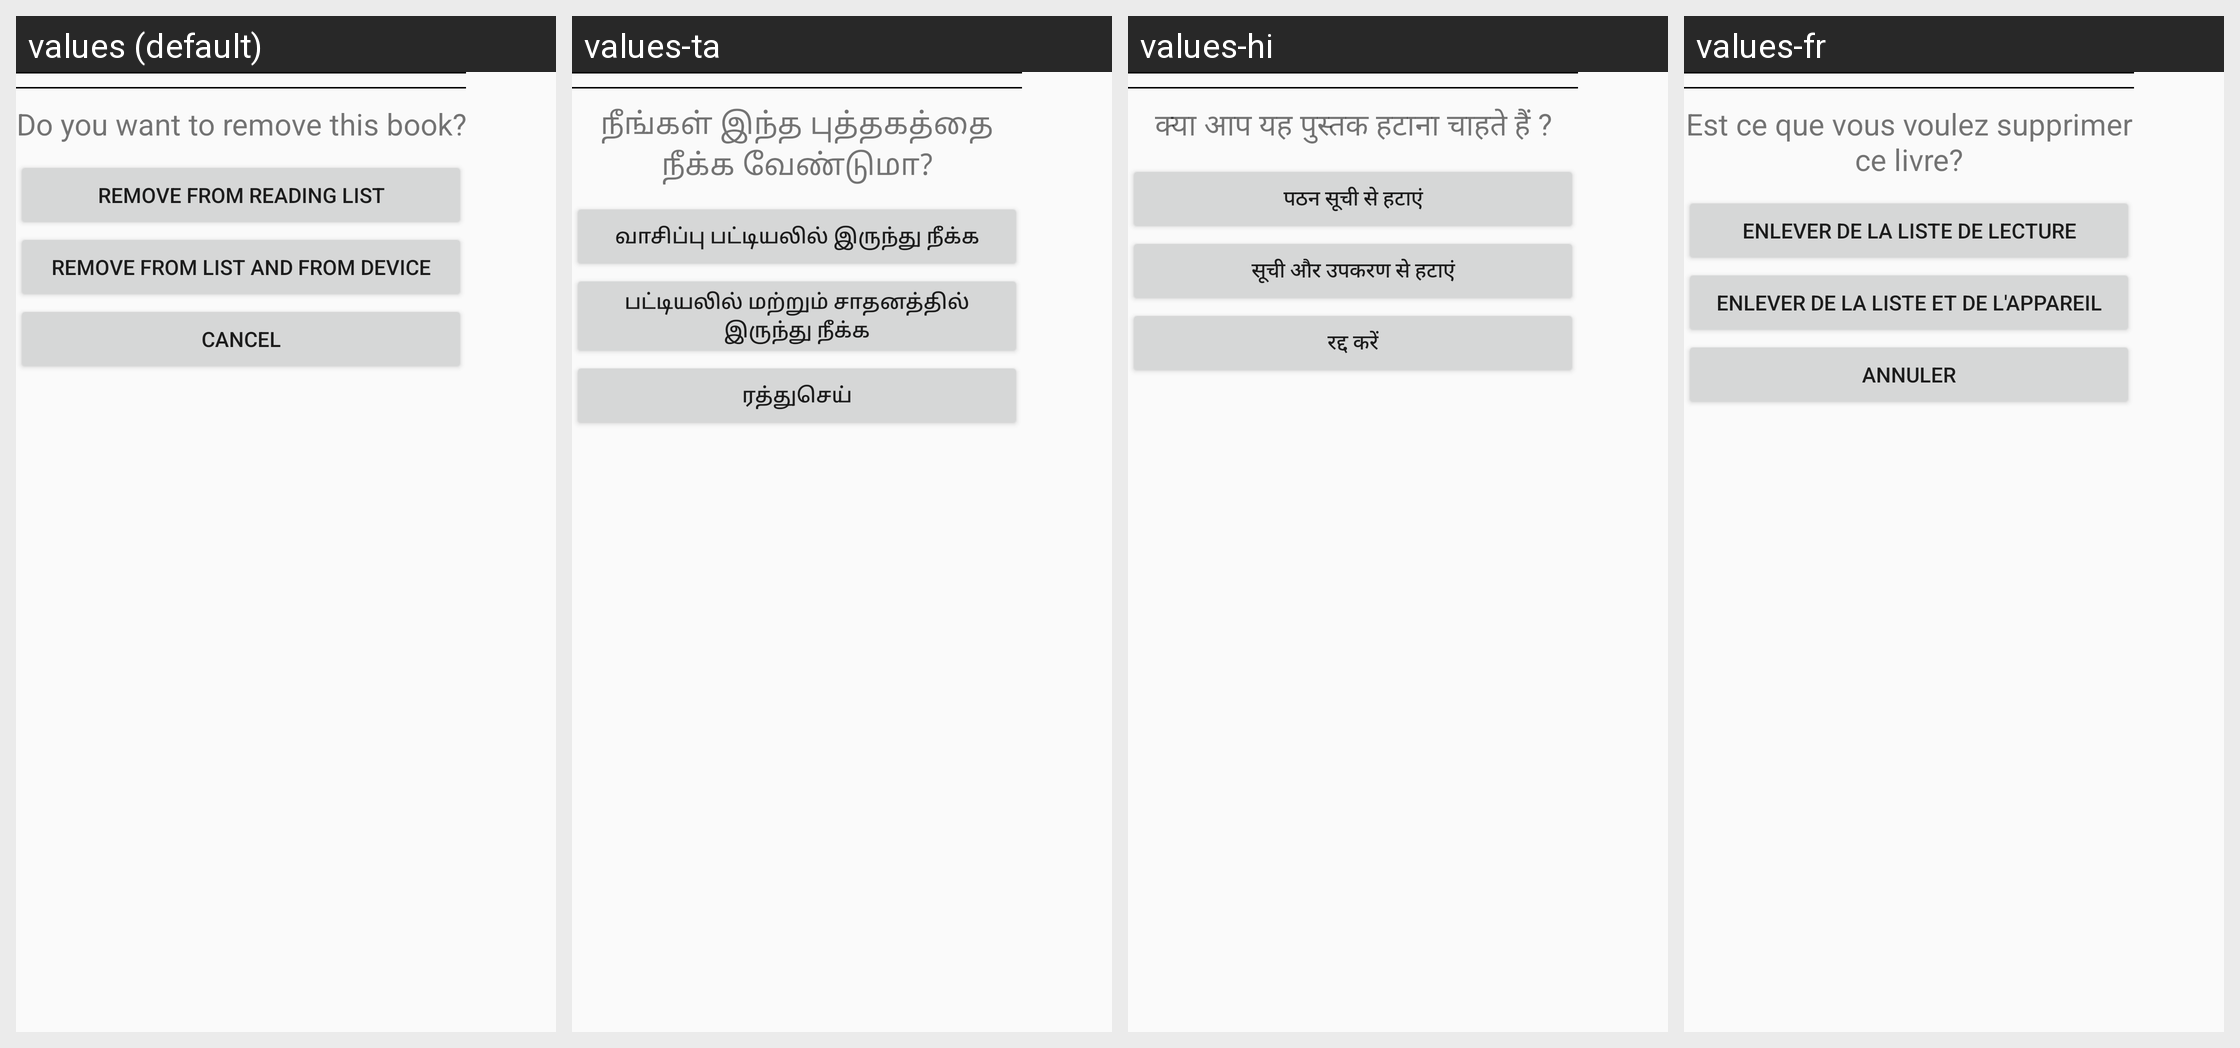

For this localized Android screen grid, give each drawn string resource with its value in every locale shown.
Android screen res/layout/dialog_activity_remove_from_reading_list.xml rendered under 4 locales, left to right: values (default), values-ta, values-hi, values-fr. Device: Nexus 5 (rendered at 1080×1920; each locale shown at half size, 540×960, under a caption strip naming it); theme MyAppTheme.
Other locales in the repository, not shown: values-es.
Strings drawn on this screen, with the default value and each locale's value (text and hints the layout hard-codes, and strings that could not be matched under every locale, appear in the picture but are not listed):

book_details_removefromreadinglist_message
  values: Do you want to remove this book?
  values-ta: நீங்கள் இந்த புத்தகத்தை நீக்க வேண்டுமா?
  values-hi: क्या आप यह पुस्तक हटाना चाहते हैं ?
  values-fr: Est ce que vous voulez supprimer ce livre?

book_details_removefromreadinglist_button_list
  values: Remove from reading list
  values-ta: வாசிப்பு பட்டியலில் இருந்து நீக்க
  values-hi: पठन सूची से हटाएं
  values-fr: Enlever de la liste de lecture

book_details_removefromreadinglist_button_both
  values: Remove from list and from device
  values-ta: பட்டியலில் மற்றும் சாதனத்தில் இருந்து நீக்க
  values-hi: सूची और उपकरण से हटाएं
  values-fr: Enlever de la liste et de l'appareil

button_label_cancel
  values: Cancel
  values-ta: ரத்துசெய்
  values-hi: रद्द करें
  values-fr: Annuler
